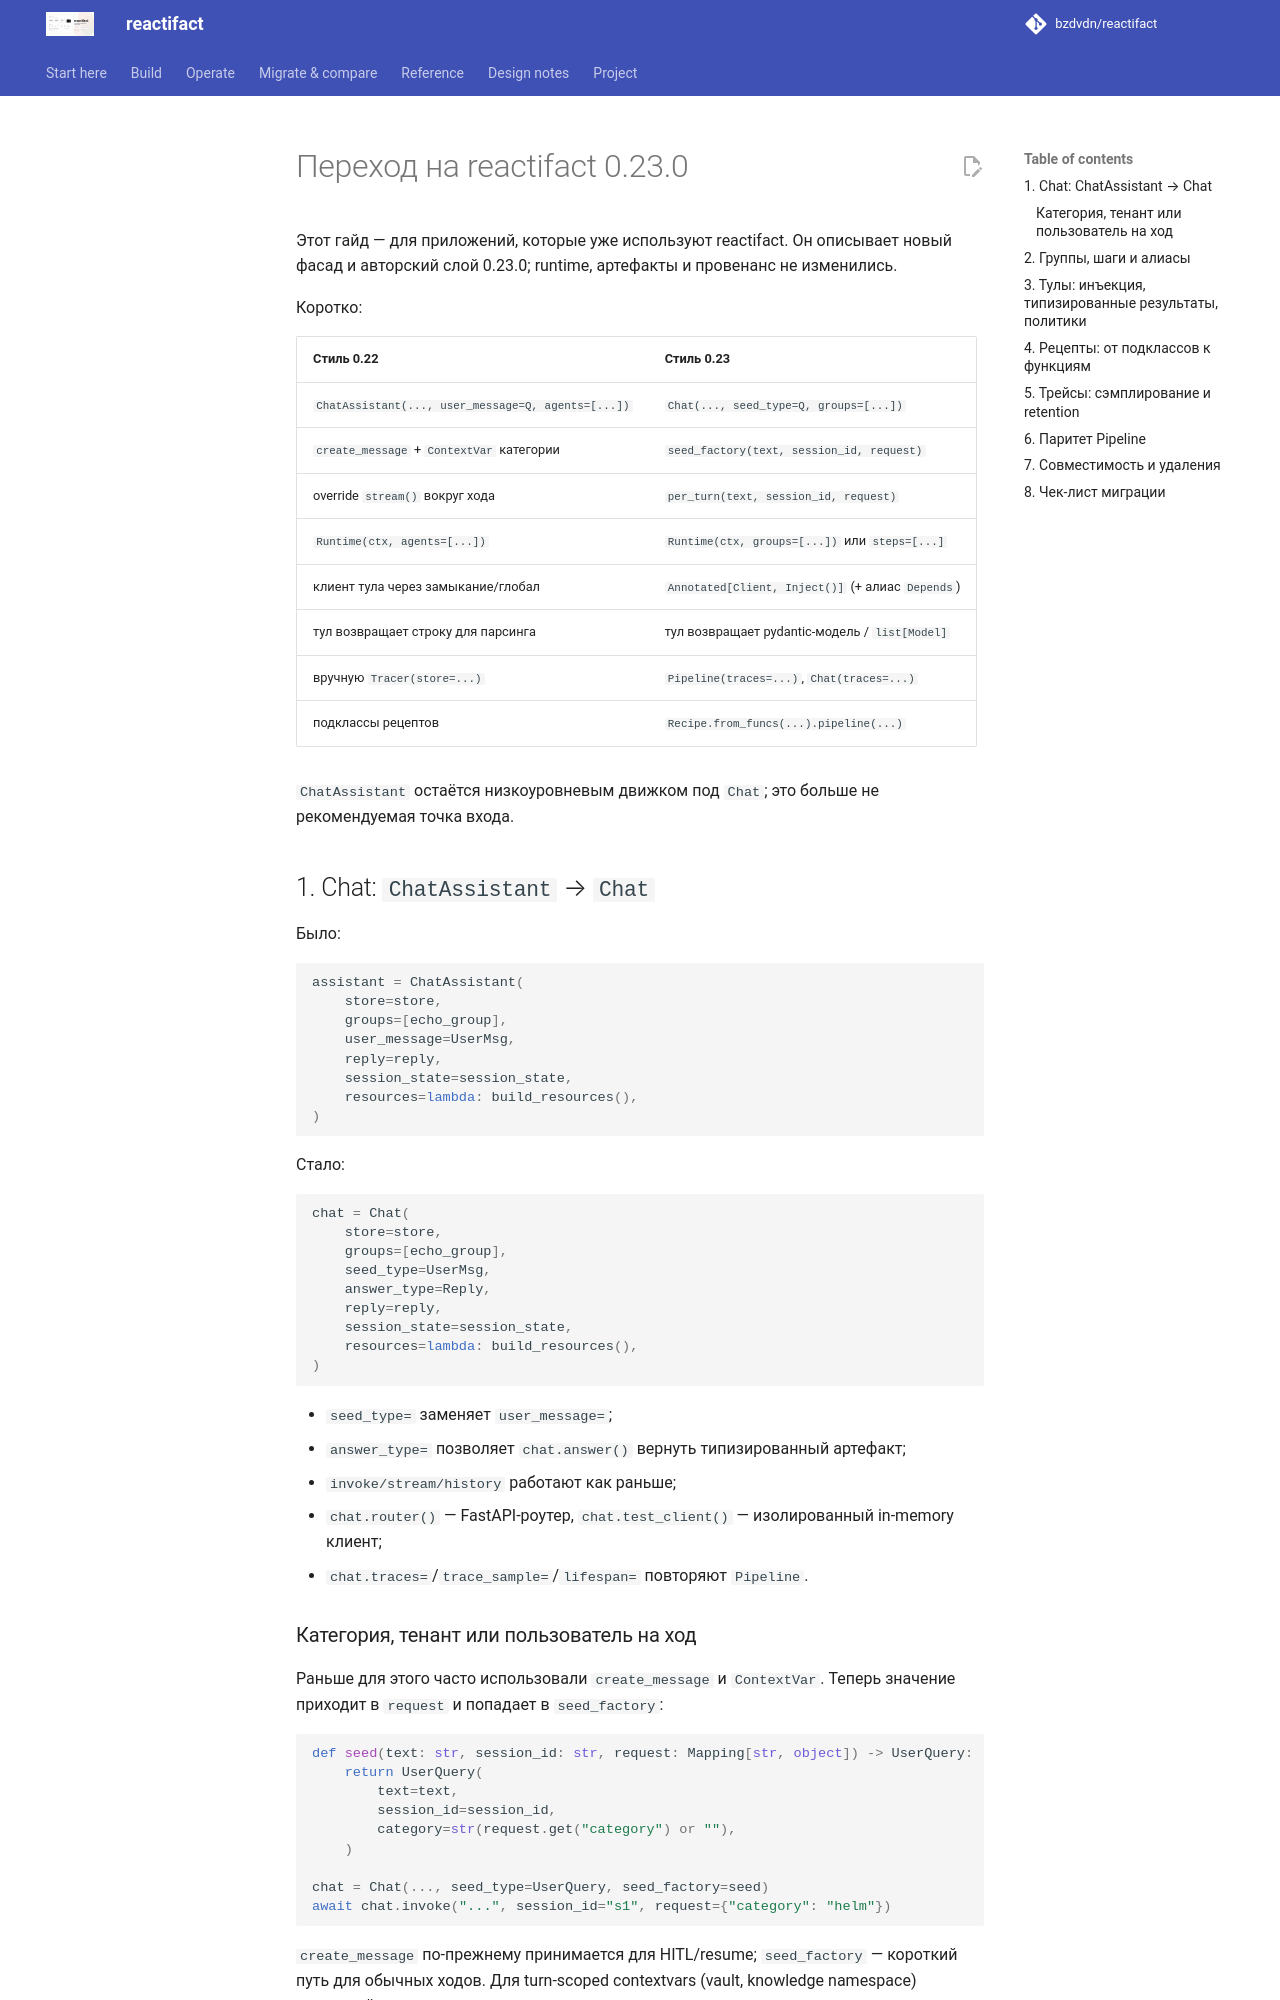

repository: bzdvdn/reactifact · page: ru/migration-0.23/index.html · generator: mkdocs

# Переход на reactifact 0.23.0

Этот гайд — для приложений, которые уже используют reactifact. Он описывает
новый фасад и авторский слой 0.23.0; runtime, артефакты и провенанс не
изменились.

Коротко:

| Стиль 0.22 | Стиль 0.23 |
| --- | --- |
| `ChatAssistant(..., user_message=Q, agents=[...])` | `Chat(..., seed_type=Q, groups=[...])` |
| `create_message` + `ContextVar` категории | `seed_factory(text, session_id, request)` |
| override `stream()` вокруг хода | `per_turn(text, session_id, request)` |
| `Runtime(ctx, agents=[...])` | `Runtime(ctx, groups=[...])` или `steps=[...]` |
| клиент тула через замыкание/глобал | `Annotated[Client, Inject()]` (+ алиас `Depends`) |
| тул возвращает строку для парсинга | тул возвращает pydantic-модель / `list[Model]` |
| вручную `Tracer(store=...)` | `Pipeline(traces=...)`, `Chat(traces=...)` |
| подклассы рецептов | `Recipe.from_funcs(...).pipeline(...)` |

`ChatAssistant` остаётся низкоуровневым движком под `Chat`; это больше не
рекомендуемая точка входа.

## 1. Chat: `ChatAssistant` → `Chat`

Было:

```python
assistant = ChatAssistant(
    store=store,
    groups=[echo_group],
    user_message=UserMsg,
    reply=reply,
    session_state=session_state,
    resources=lambda: build_resources(),
)
```

Стало:

```python
chat = Chat(
    store=store,
    groups=[echo_group],
    seed_type=UserMsg,
    answer_type=Reply,
    reply=reply,
    session_state=session_state,
    resources=lambda: build_resources(),
)
```

- `seed_type=` заменяет `user_message=`;
- `answer_type=` позволяет `chat.answer()` вернуть типизированный артефакт;
- `invoke/stream/history` работают как раньше;
- `chat.router()` — FastAPI-роутер, `chat.test_client()` — изолированный
  in-memory клиент;
- `chat.traces=`/`trace_sample=`/`lifespan=` повторяют `Pipeline`.
